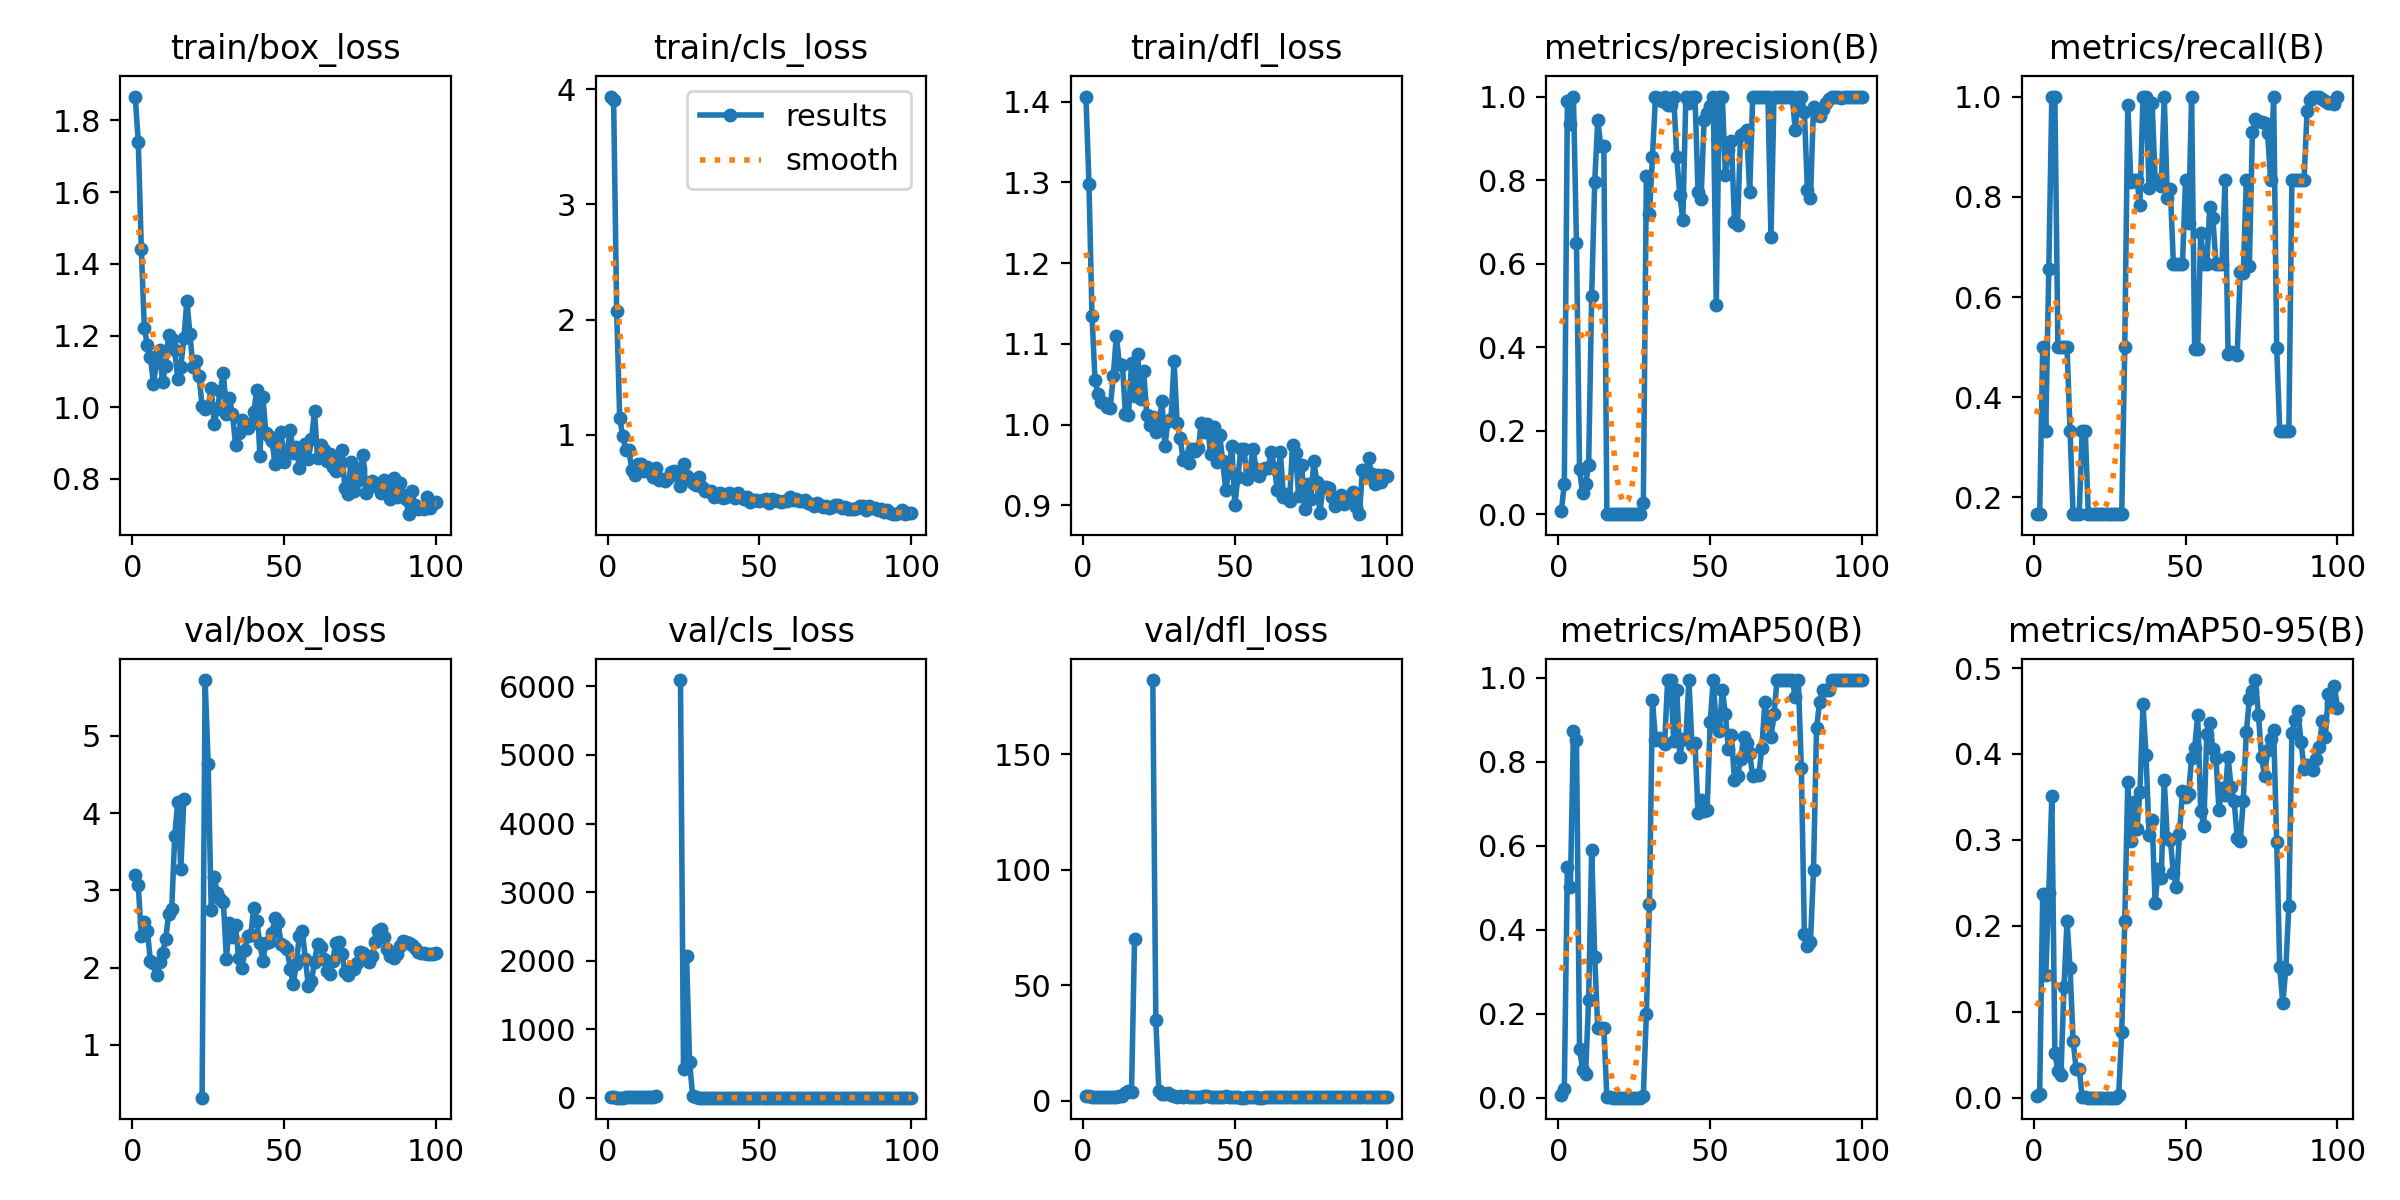

The table this chart was drawn from, first rows:
epoch, train/box_loss, train/cls_loss, train/dfl_loss, metrics/precision(B), metrics/recall(B), metrics/mAP50(B), metrics/mAP50-95(B), val/box_loss, val/cls_loss, val/dfl_loss, lr/pg0, lr/pg1, lr/pg2
1, 1.867, 3.935, 1.406, 0.00742, 0.1667, 0.00625, 0.00185, 3.2, 8.437, 1.939, 6e-05, 6e-05, 6e-05
2, 1.74, 3.903, 1.298, 0.07321, 0.1667, 0.02207, 0.00475, 3.066, 4.912, 1.971, 0.0001386, 0.0001386, 0.0001386
3, 1.443, 2.077, 1.134, 0.9883, 0.5, 0.5494, 0.2369, 2.402, 1.864, 1.535, 0.0002156, 0.0002156, 0.0002156
4, 1.22, 1.144, 1.055, 0.9332, 0.3333, 0.5023, 0.1427, 2.589, 2.437, 1.593, 0.0002911, 0.0002911, 0.0002911
5, 1.174, 0.9901, 1.038, 1, 0.6551, 0.8737, 0.238, 2.469, 1.649, 1.528, 0.000365, 0.000365, 0.000365
6, 1.14, 0.8695, 1.028, 0.6487, 1, 0.8529, 0.3507, 2.086, 3.822, 1.509, 0.0004372, 0.0004372, 0.0004372
7, 1.065, 0.8689, 1.026, 0.1085, 1, 0.1171, 0.0526, 2.057, 9.764, 1.527, 0.0005079, 0.0005079, 0.0005079
8, 1.126, 0.6943, 1.022, 0.05105, 0.5, 0.06695, 0.03077, 1.897, 17, 1.472, 0.000577, 0.000577, 0.000577
9, 1.159, 0.6481, 1.021, 0.07381, 0.5, 0.05711, 0.02634, 2.068, 17.72, 1.542, 0.0006446, 0.0006446, 0.0006446
10, 1.07, 0.7489, 1.06, 0.1177, 0.5, 0.2341, 0.1292, 2.192, 7.095, 1.551, 0.0007105, 0.0007105, 0.0007105
11, 1.116, 0.749, 1.11, 0.523, 0.5, 0.5913, 0.2058, 2.365, 5.011, 1.746, 0.0007749, 0.0007749, 0.0007749
12, 1.201, 0.6813, 1.075, 0.7949, 0.3333, 0.3355, 0.1508, 2.694, 5.766, 1.907, 0.0008376, 0.0008376, 0.0008376
13, 1.189, 0.717, 1.074, 0.9437, 0.1667, 0.1662, 0.06646, 2.752, 4.154, 1.972, 0.0008988, 0.0008988, 0.0008988
14, 1.16, 0.7063, 1.013, 0.8811, 0.1667, 0.1663, 0.03326, 3.707, 3.868, 3.402, 0.0009584, 0.0009584, 0.0009584
15, 1.079, 0.6301, 1.012, 0.8811, 0.1667, 0.1663, 0.03326, 4.146, 5.797, 4.004, 0.001017, 0.001017, 0.001017
16, 1.112, 0.7113, 1.076, 0.00182, 0.3333, 0.00122, 0.00078, 3.273, 20.84, 3.954, 0.001073, 0.001073, 0.001073
17, 1.192, 0.6095, 1.035, 0.00182, 0.3333, 0.00122, 0.00078, 4.188, inf, 70.06, 0.001128, 0.001128, 0.001128
18, 1.298, 0.6174, 1.088, 0.00114, 0.1667, 0.00044, 0.00013, nan, nan, nan, 0.001181, 0.001181, 0.001181
19, 1.204, 0.599, 1.032, 0.00114, 0.1667, 0.00044, 0.00013, nan, nan, nan, 0.001233, 0.001233, 0.001233
20, 1.111, 0.625, 1.067, 0.00114, 0.1667, 0.00044, 0.00013, nan, nan, nan, 0.001283, 0.001283, 0.001283
21, 1.128, 0.672, 1.012, 0.00114, 0.1667, 0.00044, 0.00013, nan, nan, nan, 0.001331, 0.001331, 0.001331
22, 1.087, 0.6865, 0.9989, 0.00114, 0.1667, 0.00044, 0.00013, nan, nan, nan, 0.001378, 0.001378, 0.001378
23, 1.004, 0.6488, 1.009, 0.00114, 0.1667, 0.00044, 0.00013, 0.3156, inf, 182, 0.001424, 0.001424, 0.001424
24, 0.9949, 0.5532, 0.9905, 0.00114, 0.1667, 0.00044, 0.00013, 5.721, 6093, 34.72, 0.001467, 0.001467, 0.001467
25, 1.002, 0.7437, 0.9957, 0.00104, 0.1667, 0.00049, 5e-05, 4.636, 420.4, 4.228, 0.00151, 0.00151, 0.00151
26, 1.054, 0.6451, 1.029, 0.00104, 0.1667, 0.00049, 5e-05, 2.741, 2074, 2.738, 0.001505, 0.001505, 0.001505
27, 0.9546, 0.6187, 0.9736, 0.00056, 0.1667, 0.00033, 0.00023, 3.174, 517.7, 2.978, 0.001505, 0.001505, 0.001505
28, 0.9943, 0.5768, 1.004, 0.02648, 0.1667, 0.00525, 0.00315, 2.962, 31.63, 3.333, 0.001485, 0.001485, 0.001485
29, 1.046, 0.5677, 1.007, 0.8101, 0.1667, 0.2007, 0.07682, 2.893, 3.989, 2.415, 0.001465, 0.001465, 0.001465
30, 1.097, 0.6355, 1.079, 0.7178, 0.5, 0.4605, 0.2059, 2.853, 2.696, 1.889, 0.001446, 0.001446, 0.001446
31, 0.9807, 0.5484, 1.002, 0.8548, 0.9836, 0.9479, 0.3677, 2.114, 0.955, 1.628, 0.001426, 0.001426, 0.001426
32, 1.024, 0.5115, 0.9835, 1, 0.8304, 0.852, 0.2988, 2.574, 1.113, 1.894, 0.001406, 0.001406, 0.001406
33, 0.9816, 0.5113, 0.9556, 0.9973, 0.8333, 0.8565, 0.3436, 2.393, 1.053, 1.774, 0.001386, 0.001386, 0.001386
34, 0.8959, 0.514, 0.9601, 0.9894, 0.8333, 0.8501, 0.3127, 2.55, 0.8616, 1.818, 0.001366, 0.001366, 0.001366
35, 0.9282, 0.4622, 0.9521, 1, 0.7836, 0.842, 0.3559, 2.129, 0.8697, 1.617, 0.001347, 0.001347, 0.001347
36, 0.9633, 0.4689, 0.97, 0.9797, 1, 0.995, 0.4576, 1.998, 0.7825, 1.537, 0.001327, 0.001327, 0.001327
37, 0.9456, 0.4916, 0.9677, 0.9793, 1, 0.995, 0.3984, 2.233, 0.8372, 1.671, 0.001307, 0.001307, 0.001307
38, 0.9429, 0.4545, 0.9711, 1, 0.8173, 0.8496, 0.3055, 2.403, 0.8417, 1.731, 0.001287, 0.001287, 0.001287
39, 0.9538, 0.4582, 1.002, 0.8554, 0.9881, 0.9721, 0.3232, 2.417, 0.8734, 1.745, 0.001267, 0.001267, 0.001267
40, 0.9874, 0.4911, 0.991, 0.7632, 0.8333, 0.8115, 0.2262, 2.77, 0.8803, 2.079, 0.001248, 0.001248, 0.001248
41, 1.047, 0.4848, 1, 0.7055, 0.8333, 0.855, 0.2662, 2.598, 0.8461, 1.932, 0.001228, 0.001228, 0.001228
42, 0.8647, 0.4512, 0.9633, 1, 0.8223, 0.8554, 0.2554, 2.313, 0.8999, 1.703, 0.001208, 0.001208, 0.001208
43, 1.028, 0.4928, 0.9967, 0.985, 1, 0.995, 0.3695, 2.083, 0.7883, 1.584, 0.001188, 0.001188, 0.001188
44, 0.9284, 0.4593, 0.954, 1, 0.7974, 0.8399, 0.3025, 2.316, 0.7429, 1.74, 0.001168, 0.001168, 0.001168
45, 0.9204, 0.4425, 0.9875, 1, 0.8156, 0.8447, 0.3003, 2.33, 0.7643, 1.744, 0.001149, 0.001149, 0.001149
46, 0.9071, 0.4554, 0.9544, 0.7728, 0.6667, 0.679, 0.2613, 2.446, 0.9039, 1.738, 0.001129, 0.001129, 0.001129
47, 0.8421, 0.4194, 0.9191, 0.7554, 0.6667, 0.7099, 0.2446, 2.643, 1.074, 1.831, 0.001109, 0.001109, 0.001109
48, 0.8676, 0.4322, 0.9407, 0.9435, 0.6667, 0.682, 0.3066, 2.593, 1.14, 1.773, 0.001089, 0.001089, 0.001089
49, 0.9321, 0.4336, 0.9737, 0.96, 0.6667, 0.6864, 0.3572, 2.302, 0.9929, 1.613, 0.001069, 0.001069, 0.001069
50, 0.8461, 0.4225, 0.8999, 0.9779, 0.8333, 0.895, 0.3496, 2.278, 0.9356, 1.601, 0.00105, 0.00105, 0.00105
51, 0.8764, 0.4302, 0.9347, 1, 0.7482, 0.995, 0.3535, 2.243, 1.204, 1.529, 0.00103, 0.00103, 0.00103
52, 0.9376, 0.4455, 0.9696, 0.5, 1, 0.885, 0.3954, 1.987, 1.141, 1.36, 0.00101, 0.00101, 0.00101
53, 0.8714, 0.4099, 0.97, 1, 0.4958, 0.8743, 0.4068, 1.781, 1.076, 1.286, 0.0009902, 0.0009902, 0.0009902
54, 0.8879, 0.4435, 0.9329, 1, 0.4968, 0.9721, 0.4449, 2.048, 1.167, 1.393, 0.0009704, 0.0009704, 0.0009704
55, 0.8308, 0.4329, 0.9448, 0.8123, 0.7281, 0.9133, 0.334, 2.408, 1.079, 1.617, 0.0009506, 0.0009506, 0.0009506
56, 0.874, 0.4206, 0.9698, 0.8732, 0.6667, 0.8313, 0.316, 2.47, 1.11, 1.677, 0.0009308, 0.0009308, 0.0009308
57, 0.8973, 0.4119, 0.9451, 0.8932, 0.6667, 0.863, 0.4232, 2.107, 1.182, 1.43, 0.000911, 0.000911, 0.000911
58, 0.8564, 0.4277, 0.9358, 0.699, 0.78, 0.7561, 0.4359, 1.759, 1.076, 1.3, 0.0008912, 0.0008912, 0.0008912
59, 0.9101, 0.4253, 0.9431, 0.6926, 0.7574, 0.766, 0.4058, 1.822, 1.318, 1.355, 0.0008714, 0.0008714, 0.0008714
60, 0.9885, 0.4632, 0.9463, 0.9078, 0.6667, 0.8064, 0.3955, 2.075, 1.312, 1.464, 0.0008516, 0.0008516, 0.0008516
... 40 more rows
